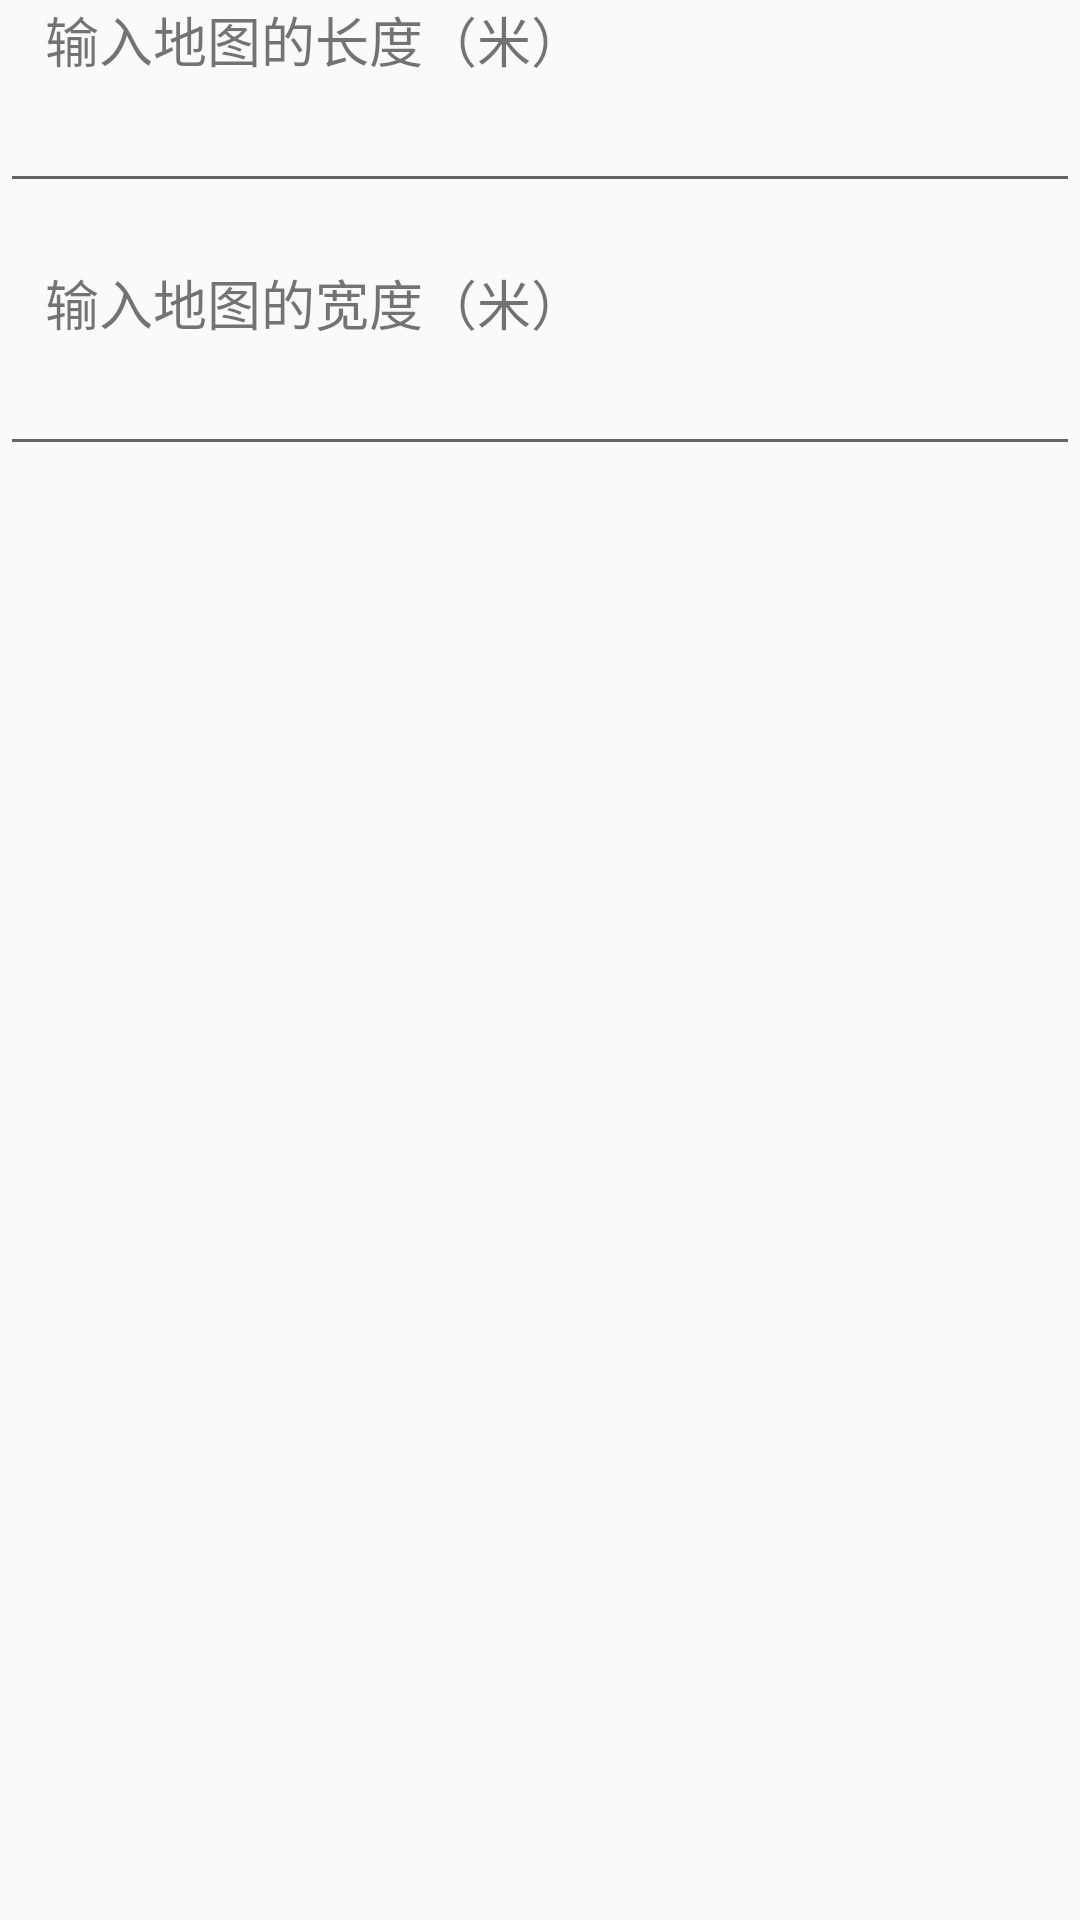

Android layout source for this screen:
<!-- AndroidManifest.xml: application theme AppTheme -->
<!-- res/layout/dialog_edit_map.xml -->
<?xml version="1.0" encoding="utf-8"?>
<LinearLayout xmlns:android="http://schemas.android.com/apk/res/android"
    android:orientation="vertical"
    android:layout_width="match_parent"
    android:layout_height="match_parent">

    <TextView
        android:layout_width="wrap_content"
        android:layout_height="wrap_content"
        android:textSize="18sp"
        android:layout_marginLeft="15dp"
        android:text="输入地图的长度（米）" />

    <EditText
        android:layout_width="match_parent"
        android:layout_height="wrap_content"
        android:gravity="center"
        android:inputType="numberDecimal"
        android:id="@+id/map_width" />
    <TextView
        android:layout_width="wrap_content"
        android:layout_height="wrap_content"
        android:layout_marginTop="20dp"
        android:textSize="18sp"
        android:layout_marginLeft="15dp"
        android:text="输入地图的宽度（米）" />

    <EditText
        android:layout_width="match_parent"
        android:layout_height="wrap_content"
        android:gravity="center"
        android:inputType="numberDecimal"
        android:id="@+id/map_height" />

</LinearLayout>
<!-- resources referenced by this layout -->
<resources>
  <style name="AppTheme" parent="Theme.AppCompat.Light.DarkActionBar">
          
          <item name="colorPrimary">#4CB0DD</item>
          <item name="colorPrimaryDark">@color/colorPrimaryDark</item>
          <item name="colorAccent">@color/colorAccent</item>
      </style>
  <color name="colorPrimaryDark">#303F9F</color>
  <color name="colorAccent">#FF4081</color>
</resources>
